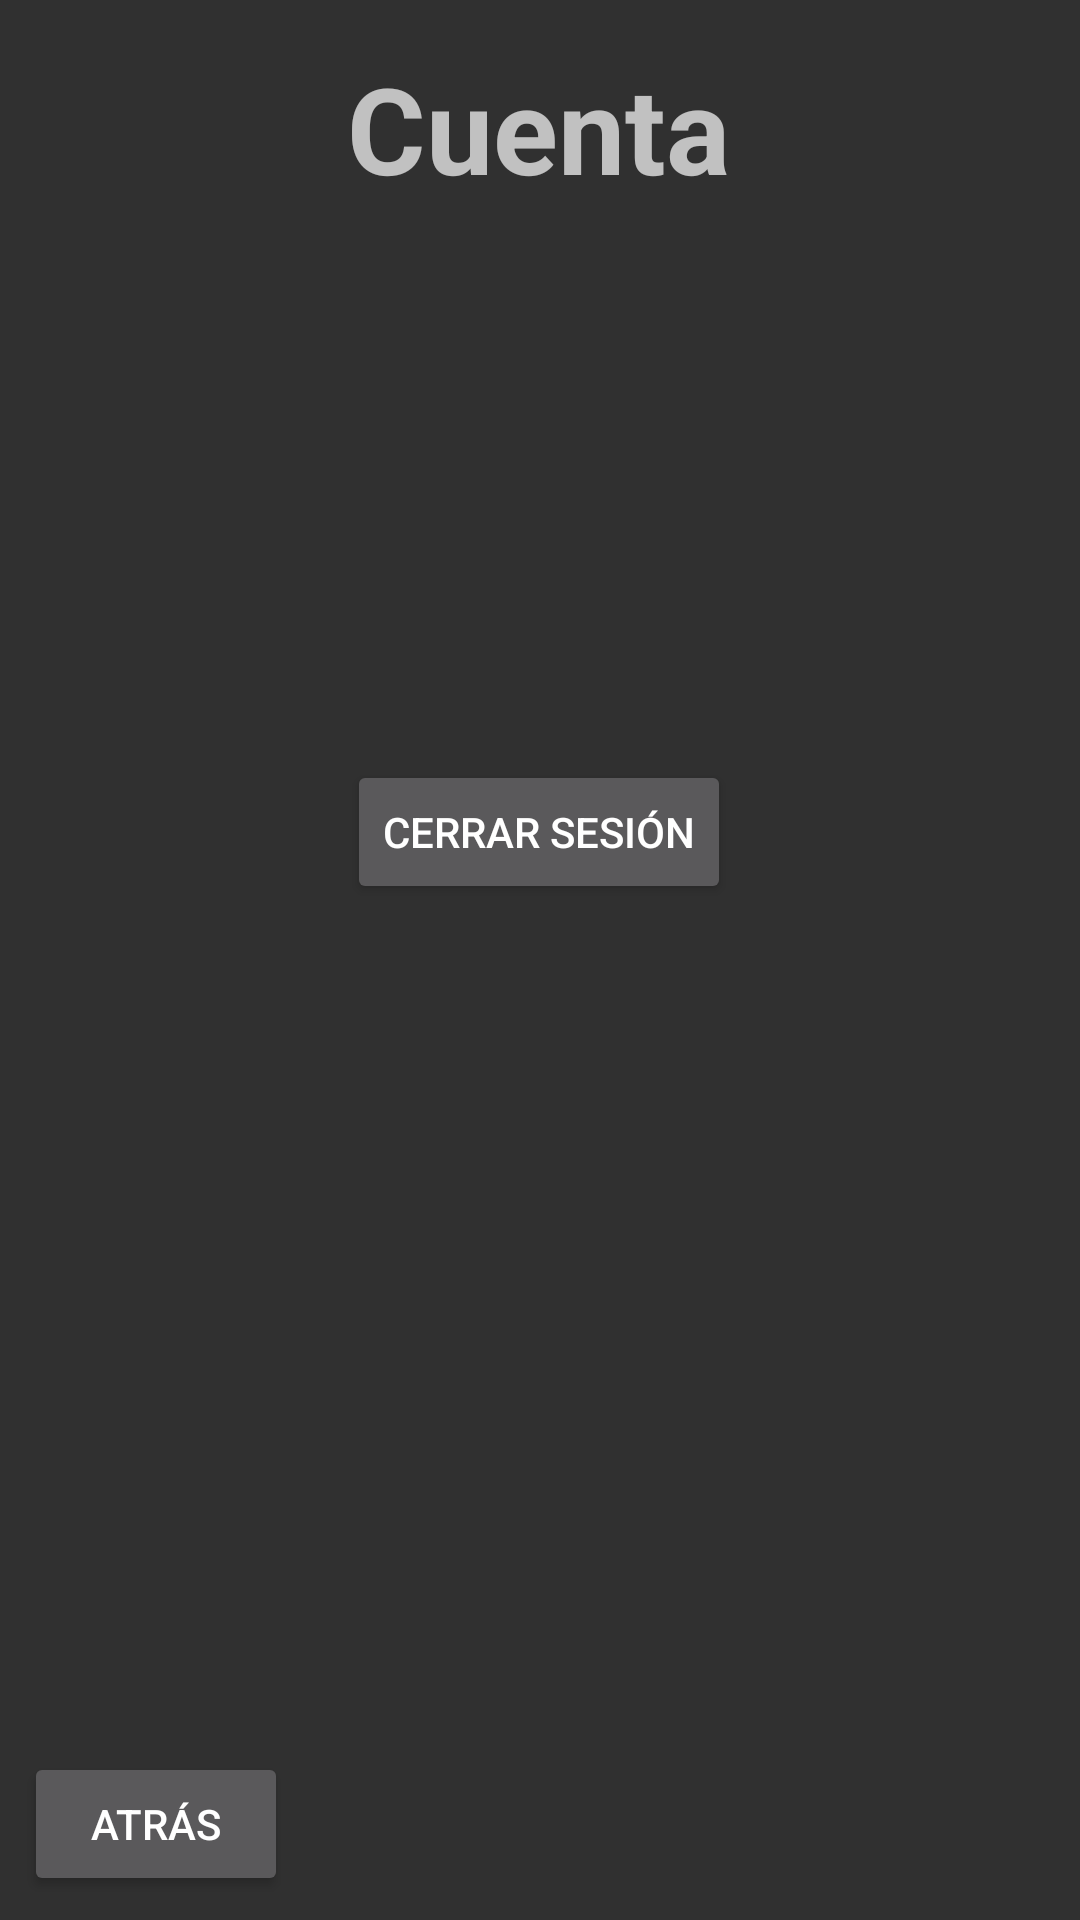

Here is an Android app screen rendered from its layout file. Give the layout XML and the strings, colors and styles it references.
<!-- AndroidManifest.xml: application theme Theme.AppCompat.NoActionBar -->
<!-- res/layout/fragment_second.xml -->
<?xml version="1.0" encoding="utf-8"?>
<androidx.constraintlayout.widget.ConstraintLayout xmlns:android="http://schemas.android.com/apk/res/android"
    xmlns:app="http://schemas.android.com/apk/res-auto"
    xmlns:tools="http://schemas.android.com/tools"
    android:id="@+id/bt_logout"
    android:layout_width="match_parent"
    android:layout_height="match_parent"
    tools:context=".SecondFragment">

    <TextView
        android:id="@+id/textview_second"
        android:layout_width="wrap_content"
        android:layout_height="wrap_content"
        android:layout_marginTop="16dp"
        android:text="Cuenta"
        android:textSize="40sp"
        android:textStyle="bold"
        app:layout_constraintEnd_toEndOf="parent"
        app:layout_constraintHorizontal_bias="0.498"
        app:layout_constraintStart_toStartOf="parent"
        app:layout_constraintTop_toTopOf="parent" />

    <Button
        android:id="@+id/button_second"
        android:layout_width="wrap_content"
        android:layout_height="wrap_content"
        android:layout_marginStart="8dp"
        android:layout_marginBottom="8dp"
        android:text="Atrás"
        app:layout_constraintBottom_toBottomOf="parent"
        app:layout_constraintStart_toStartOf="parent" />

    <Button
        android:id="@+id/button2"
        android:layout_width="wrap_content"
        android:layout_height="wrap_content"
        android:layout_marginTop="184dp"
        android:text="Cerrar Sesión"
        app:layout_constraintEnd_toEndOf="parent"
        app:layout_constraintHorizontal_bias="0.498"
        app:layout_constraintStart_toStartOf="parent"
        app:layout_constraintTop_toBottomOf="@+id/textview_second" />
</androidx.constraintlayout.widget.ConstraintLayout>
<!-- resources referenced by this layout -->
<resources>

</resources>
